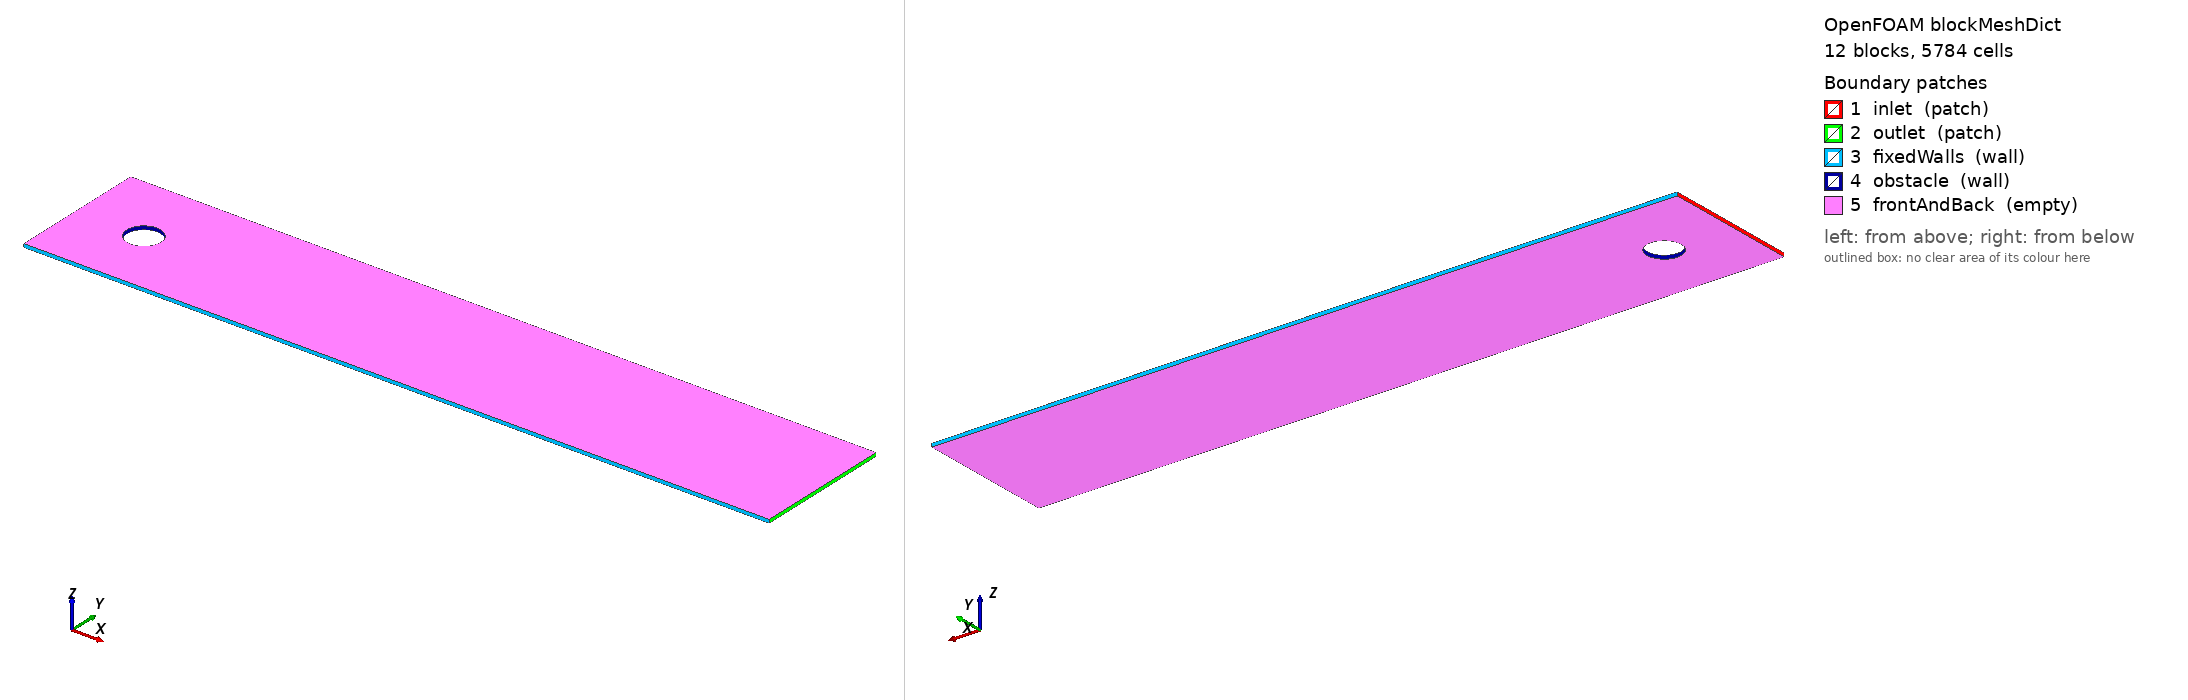

OpenFOAM case: the mesh blockMesh builds from blockMeshDict, 12 block(s), 5784 cells. Boundary patches (legend numbers): 1 inlet (patch), 2 outlet (patch), 3 fixedWalls (wall), 4 obstacle (wall), 5 frontAndBack (empty). Left view from above one corner, right view from below the opposite corner. Boundary conditions: 2 field file(s) under 0/; 5 of 5 drawn patches have an entry in a shipped field file.

=== system/blockMeshDict ===
FoamFile
{
    version 2.0;
    format ascii;
    class dictionary;
    object blockMeshDict;
}

convertToMeters 1;
vertices
(
    (0 0 0)
    (0.1 0 0)
    (0.30000000000000004 0 0)
    (2.2 0 0)
    (0 0.1 0)
    (0.1 0.1 0)
    (0.30000000000000004 0.1 0)
    (2.2 0.1 0)
    (0 0.30000000000000004 0)
    (0.1 0.30000000000000004 0)
    (0.30000000000000004 0.30000000000000004 0)
    (2.2 0.30000000000000004 0)
    (0 0.41 0)
    (0.1 0.41 0)
    (0.30000000000000004 0.41 0)
    (2.2 0.41 0)
    (0.2353553390593274 0.2353553390593274 0)
    (0.16464466094067262 0.2353553390593274 0)
    (0.16464466094067262 0.16464466094067262 0)
    (0.2353553390593274 0.16464466094067262 0)
    (0 0 0.01)
    (0.1 0 0.01)
    (0.30000000000000004 0 0.01)
    (2.2 0 0.01)
    (0 0.1 0.01)
    (0.1 0.1 0.01)
    (0.30000000000000004 0.1 0.01)
    (2.2 0.1 0.01)
    (0 0.30000000000000004 0.01)
    (0.1 0.30000000000000004 0.01)
    (0.30000000000000004 0.30000000000000004 0.01)
    (2.2 0.30000000000000004 0.01)
    (0 0.41 0.01)
    (0.1 0.41 0.01)
    (0.30000000000000004 0.41 0.01)
    (2.2 0.41 0.01)
    (0.2353553390593274 0.2353553390593274 0.01)
    (0.16464466094067262 0.2353553390593274 0.01)
    (0.16464466094067262 0.16464466094067262 0.01)
    (0.2353553390593274 0.16464466094067262 0.01)
);
blocks
(
    hex (0 1 5 4 20 21 25 24) (10 10 1) simpleGrading (1 ((1.0 1.0 2.357947691000002)) 1)
    hex (1 2 6 5 21 22 26 25) (24 10 1) simpleGrading (1 ((1.0 1.0 2.357947691000002)) 1)
    hex (2 3 7 6 22 23 27 26) (80 10 1) simpleGrading (((1.0 1.0 10.330961705272056)) ((1.0 1.0 2.357947691000002)) 1)
    hex (4 5 9 8 24 25 29 28) (10 24 1) simpleGrading (1 1 1)
    hex (6 7 11 10 26 27 31 30) (80 24 1) simpleGrading (((1.0 1.0 10.330961705272056)) 1 1)
    hex (8 9 13 12 28 29 33 32) (10 10 1) simpleGrading (1 ((1.0 1.0 0.42409761837248455)) 1)
    hex (9 10 14 13 29 30 34 33) (24 10 1) simpleGrading (1 ((1.0 1.0 0.42409761837248455)) 1)
    hex (10 11 15 14 30 31 35 34) (80 10 1) simpleGrading (((1.0 1.0 10.330961705272056)) ((1.0 1.0 0.42409761837248455)) 1)
    hex (5 6 19 18 25 26 39 38) (24 14 1) simpleGrading (1 ((1.0 1.0 0.2896643797366877)) 1)
    hex (6 10 16 19 26 30 36 39) (24 14 1) simpleGrading (1 ((1.0 1.0 0.2896643797366877)) 1)
    hex (10 9 17 16 30 29 37 36) (24 14 1) simpleGrading (1 ((1.0 1.0 0.2896643797366877)) 1)
    hex (9 5 18 17 29 25 38 37) (24 14 1) simpleGrading (1 ((1.0 1.0 0.2896643797366877)) 1)
);
edges
(
    arc 18 19 (0.2 0.15000000000000002 0)
    arc 19 16 (0.25 0.2 0)
    arc 16 17 (0.2 0.25 0)
    arc 17 18 (0.15000000000000002 0.2 0)
    arc 38 39 (0.2 0.15000000000000002 0.01)
    arc 39 36 (0.25 0.2 0.01)
    arc 36 37 (0.2 0.25 0.01)
    arc 37 38 (0.15000000000000002 0.2 0.01)
);
boundary
(
    inlet
    {
        type patch;
        faces ((4 0 20 24) (8 4 24 28) (12 8 28 32));
    }
    outlet
    {
        type patch;
        faces ((3 7 27 23) (7 11 31 27) (11 15 35 31));
    }
    fixedWalls
    {
        type wall;
        faces ((0 1 21 20) (1 2 22 21) (2 3 23 22) (13 12 32 33) (14 13 33 34) (15 14 34 35));
    }
    obstacle
    {
        type wall;
        faces ((19 18 38 39) (16 19 39 36) (17 16 36 37) (18 17 37 38));
    }
    frontAndBack
    {
        type empty;
        faces ((0 4 5 1) (20 21 25 24) (1 5 6 2) (21 22 26 25) (2 6 7 3) (22 23 27 26) (4 8 9 5) (24 25 29 28) (6 10 11 7) (26 27 31 30) (8 12 13 9) (28 29 33 32) (9 13 14 10) (29 30 34 33) (10 14 15 11) (30 31 35 34) (5 18 19 6) (25 26 39 38) (6 19 16 10) (26 30 36 39) (10 16 17 9) (30 29 37 36) (9 17 18 5) (29 25 38 37));
    }
);
mergePatchPairs ();


=== system/controlDict ===
FoamFile
{
    version 2.0;
    format ascii;
    class dictionary;
    object controlDict;
}

solver incompressibleFluid;
startFrom startTime;
startTime 0;
stopAt endTime;
endTime 8.0;
deltaT 0.001;
adjustTimeStep no;
writeControl runTime;
writeInterval 0.5;
purgeWrite 2;
writeFormat ascii;
writePrecision 12;
writeCompression off;
timeFormat general;
timePrecision 12;
runTimeModifiable true;

functions
{
    centreline
    {
        type sets;
        libs ("libsampling.so");
        writeControl writeTime;
        setFormat raw;
        interpolationScheme cellPoint;
        fields (U);
        sets
        {
            vertical
            {
                type lineUniform;
                axis y;
                start (1.1 0 0.005);
                end (1.1 0.41 0.005);
                nPoints 64;
            }
            horizontal
            {
                type lineUniform;
                axis x;
                start (0 0.205 0.005);
                end (2.2 0.205 0.005);
                nPoints 64;
            }
        }
    }
    probe_1
    {
        type patchProbes;
        libs ("libsampling.so");
        writeControl timeStep;
        writeInterval 1;
        patches (obstacle);
        probeLocations
        (
            (0.15 0.2 0.005)
        );
        fields (p);
    }
    probe_2
    {
        type patchProbes;
        libs ("libsampling.so");
        writeControl timeStep;
        writeInterval 1;
        patches (obstacle);
        probeLocations
        (
            (0.25 0.2 0.005)
        );
        fields (p);
    }
    line_1
    {
        type sets;
        libs ("libsampling.so");
        writeControl writeTime;
        setFormat raw;
        interpolationScheme cellPoint;
        fields (U);
        sets
        {
            line
            {
                type lineUniform;
                axis xyz;
                start (0.3 0.2 0.005);
                end (1.0 0.2 0.005);
                nPoints 21;
            }
        }
    }
    force_1
    {
        type forceCoeffs;
        libs ("libforces.so");
        patches (obstacle);
        rho rhoInf;
        rhoInf 1;
        magUInf 1;
        lRef 0.1;
        Aref 0.001;
        CofR (0 0 0);
        liftDir (0 1 0);
        dragDir (1 0 0);
        pitchAxis (0 0 1);
        writeControl timeStep;
        writeInterval 1;
    }
    surface_1
    {
        type surfaceFieldValue;
        libs ("libfieldFunctionObjects.so");
        writeControl timeStep;
        writeInterval 1;
        log no;
        writeFields no;
        patch outlet;
        operation sum;
        fields (phi);
    }
    surface_2
    {
        type surfaceFieldValue;
        libs ("libfieldFunctionObjects.so");
        writeControl timeStep;
        writeInterval 1;
        log no;
        writeFields no;
        patch outlet;
        operation areaAverage;
        fields (p);
    }
    balance_inlet
    {
        type surfaceFieldValue;
        libs ("libfieldFunctionObjects.so");
        writeControl timeStep;
        writeInterval 1;
        log no;
        writeFields no;
        patch inlet;
        operation sum;
        fields (phi);
    }
    balance_outlet
    {
        type surfaceFieldValue;
        libs ("libfieldFunctionObjects.so");
        writeControl timeStep;
        writeInterval 1;
        log no;
        writeFields no;
        patch outlet;
        operation sum;
        fields (phi);
    }
    balance_fixedWalls
    {
        type surfaceFieldValue;
        libs ("libfieldFunctionObjects.so");
        writeControl timeStep;
        writeInterval 1;
        log no;
        writeFields no;
        patch fixedWalls;
        operation sum;
        fields (phi);
    }
    balance_obstacle
    {
        type surfaceFieldValue;
        libs ("libfieldFunctionObjects.so");
        writeControl timeStep;
        writeInterval 1;
        log no;
        writeFields no;
        patch obstacle;
        operation sum;
        fields (phi);
    }
}


=== 0/U ===
FoamFile
{
    version 2.0;
    format ascii;
    class volVectorField;
    object U;
}

dimensions [0 1 -1 0 0 0 0];
internalField uniform (0 0 0);
boundaryField
{
    inlet { type fixedProfile; profile polynomial (((14.634146341463415 0 0) (1 0 0)) ((-35.693039857227845 0 0) (2 0 0))); direction (0 1 0); origin 0; }
    outlet { type zeroGradient; }
    fixedWalls { type noSlip; }
    obstacle { type noSlip; }
    frontAndBack { type empty; }
}


=== 0/p ===
FoamFile
{
    version 2.0;
    format ascii;
    class volScalarField;
    object p;
}

dimensions [0 2 -2 0 0 0 0];
internalField uniform 0;
boundaryField
{
    inlet { type zeroGradient; }
    outlet { type fixedValue; value uniform 0; }
    fixedWalls { type zeroGradient; }
    obstacle { type zeroGradient; }
    frontAndBack { type empty; }
}
